Labelled photos from "Image_for_classification", an image-classification folder in akellasrinivas/hypertensia. The possible labels are: hypertensive retinopathy mask, hypertensive retinopathy pre-treatment, non hypertensive retinopathy, non hypertensive retinopathy pre-treatment.

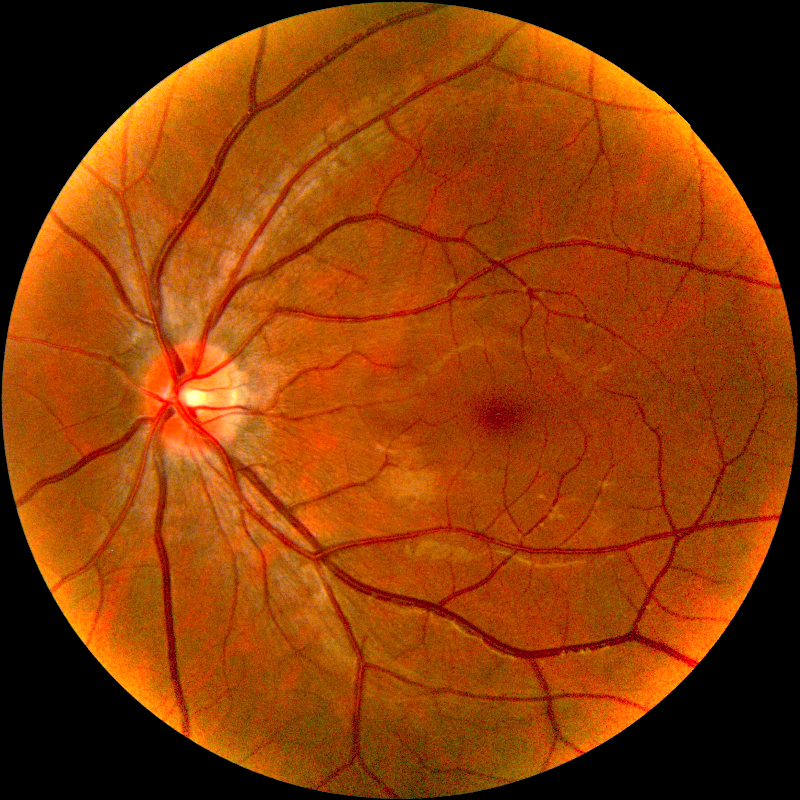
Label: non hypertensive retinopathy pre-treatment

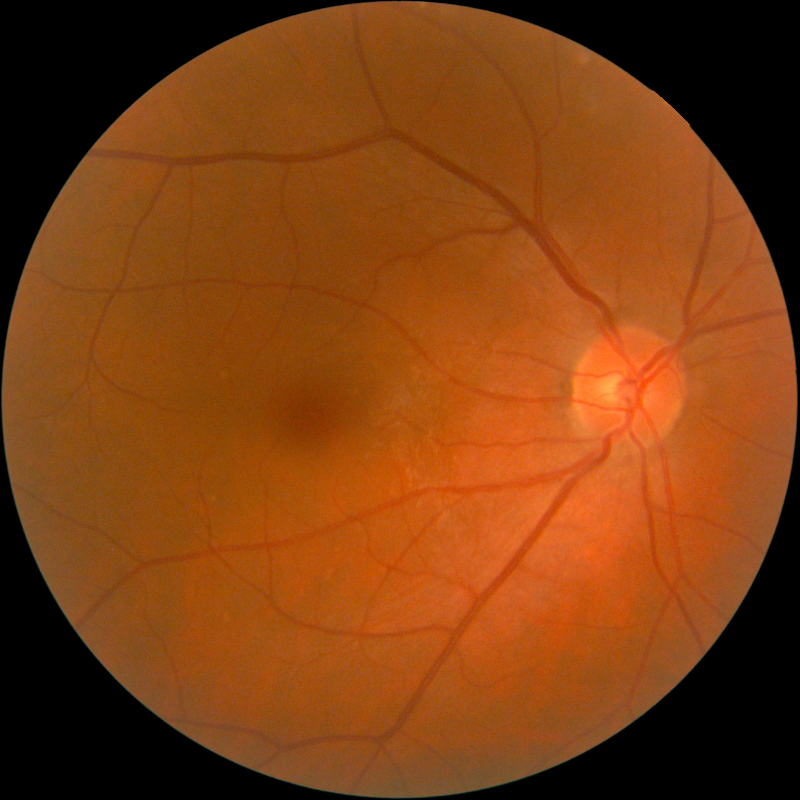
Label: non hypertensive retinopathy

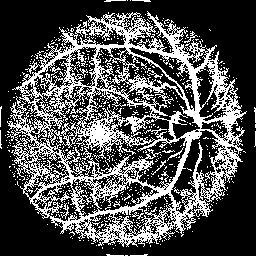
Label: hypertensive retinopathy mask

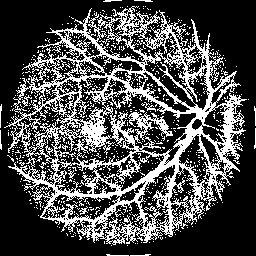
Label: hypertensive retinopathy mask

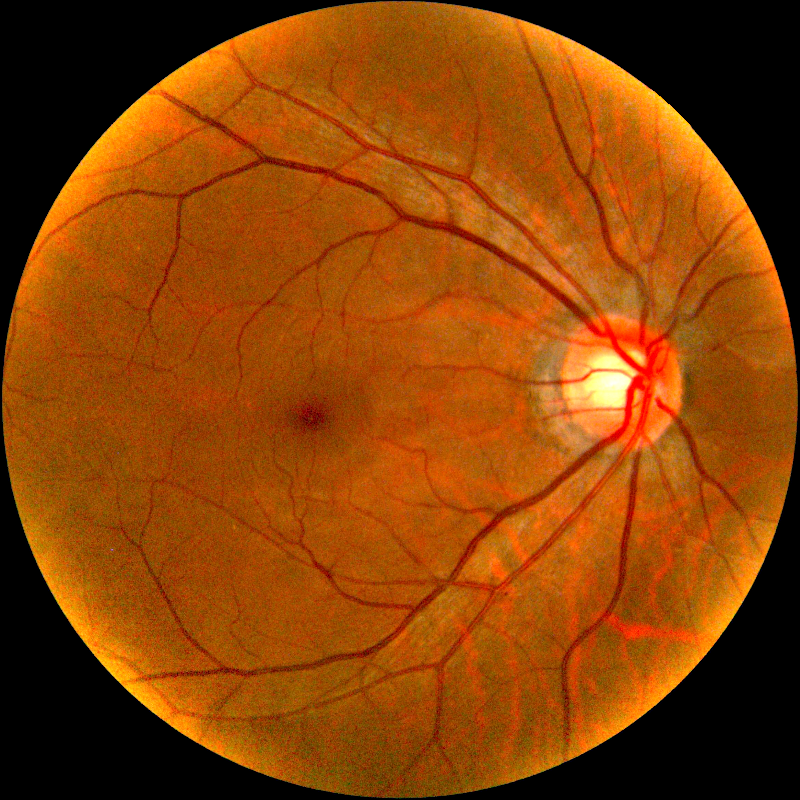
Label: non hypertensive retinopathy pre-treatment

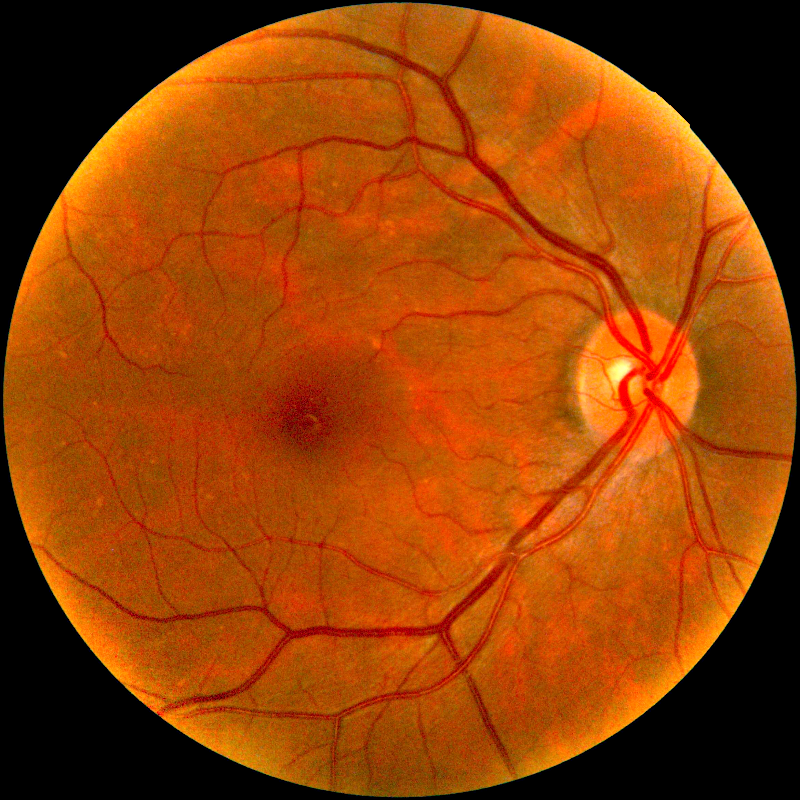
Label: hypertensive retinopathy pre-treatment
